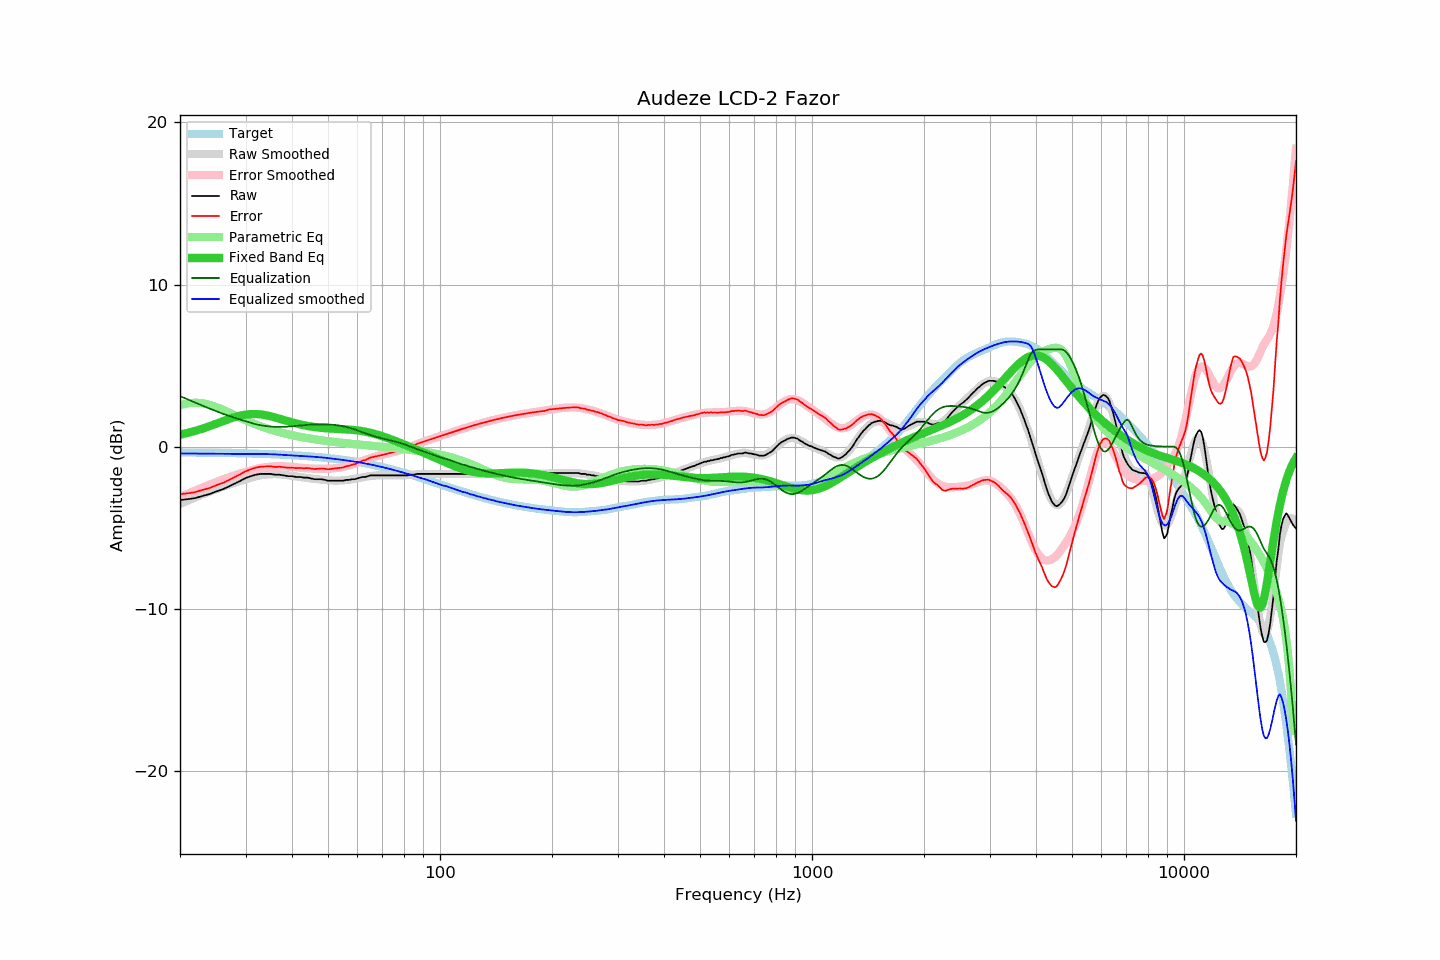

The table this chart was drawn from, first rows:
frequency, raw, error, smoothed, error_smoothed, equalization, parametric_eq, equalized_raw, equalized_smoothed, target
20, -3.29, -2.93, -3.54, -3.12, 3.12, 0.73, -0.18, -0.42, -0.36
21, -3.24, -2.88, -3.33, -2.91, 2.91, 0.85, -0.34, -0.42, -0.36
22, -3.17, -2.81, -3.14, -2.71, 2.71, 0.98, -0.46, -0.43, -0.37
23, -3.04, -2.67, -2.95, -2.52, 2.52, 1.11, -0.52, -0.43, -0.37
24, -2.93, -2.56, -2.78, -2.35, 2.35, 1.26, -0.58, -0.43, -0.38
25, -2.77, -2.39, -2.63, -2.19, 2.19, 1.41, -0.58, -0.44, -0.38
26, -2.64, -2.25, -2.48, -2.04, 2.04, 1.55, -0.60, -0.44, -0.39
27, -2.47, -2.08, -2.35, -1.90, 1.90, 1.69, -0.57, -0.45, -0.40
28, -2.29, -1.89, -2.23, -1.78, 1.78, 1.81, -0.51, -0.45, -0.40
29, -2.12, -1.71, -2.12, -1.67, 1.67, 1.91, -0.46, -0.46, -0.41
30, -1.94, -1.52, -2.03, -1.57, 1.57, 1.97, -0.38, -0.46, -0.42
31, -1.82, -1.40, -1.92, -1.46, 1.46, 2.01, -0.36, -0.46, -0.43
32, -1.73, -1.30, -1.84, -1.38, 1.38, 2.01, -0.35, -0.46, -0.44
33, -1.68, -1.24, -1.77, -1.32, 1.32, 1.98, -0.37, -0.46, -0.45
34, -1.68, -1.23, -1.73, -1.27, 1.27, 1.94, -0.41, -0.46, -0.46
35, -1.68, -1.22, -1.71, -1.24, 1.24, 1.87, -0.45, -0.47, -0.47
36, -1.73, -1.25, -1.70, -1.22, 1.22, 1.80, -0.51, -0.48, -0.48
37, -1.73, -1.24, -1.71, -1.21, 1.21, 1.72, -0.52, -0.50, -0.49
38, -1.77, -1.27, -1.74, -1.22, 1.22, 1.64, -0.56, -0.52, -0.50
39, -1.82, -1.31, -1.77, -1.23, 1.23, 1.57, -0.59, -0.54, -0.52
40, -1.82, -1.29, -1.80, -1.26, 1.26, 1.50, -0.57, -0.55, -0.53
41, -1.87, -1.33, -1.84, -1.28, 1.28, 1.43, -0.59, -0.56, -0.54
42, -1.87, -1.31, -1.88, -1.30, 1.30, 1.37, -0.57, -0.57, -0.56
43, -1.91, -1.34, -1.91, -1.32, 1.32, 1.32, -0.59, -0.59, -0.57
44, -1.91, -1.32, -1.94, -1.34, 1.34, 1.28, -0.57, -0.60, -0.59
45, -1.96, -1.35, -1.97, -1.35, 1.35, 1.24, -0.61, -0.61, -0.61
46, -2.01, -1.39, -1.99, -1.36, 1.36, 1.20, -0.65, -0.63, -0.63
47, -2.01, -1.37, -2.02, -1.37, 1.37, 1.18, -0.64, -0.65, -0.64
48, -2.01, -1.35, -2.04, -1.38, 1.38, 1.15, -0.64, -0.67, -0.66
49, -2.05, -1.37, -2.06, -1.37, 1.37, 1.14, -0.68, -0.68, -0.68
50, -2.10, -1.40, -2.08, -1.37, 1.37, 1.12, -0.73, -0.71, -0.70
51, -2.10, -1.38, -2.09, -1.36, 1.36, 1.11, -0.75, -0.73, -0.73
52, -2.10, -1.35, -2.10, -1.34, 1.34, 1.10, -0.76, -0.76, -0.75
53, -2.10, -1.33, -2.10, -1.32, 1.32, 1.09, -0.79, -0.78, -0.77
54, -2.10, -1.31, -2.09, -1.29, 1.29, 1.08, -0.81, -0.80, -0.80
55, -2.10, -1.28, -2.08, -1.25, 1.25, 1.07, -0.85, -0.83, -0.82
56, -2.05, -1.21, -2.06, -1.21, 1.21, 1.06, -0.84, -0.85, -0.84
57, -2.05, -1.18, -2.04, -1.16, 1.16, 1.05, -0.89, -0.88, -0.87
58, -2.01, -1.12, -2.02, -1.11, 1.11, 1.03, -0.90, -0.91, -0.90
59, -2.01, -1.09, -1.98, -1.06, 1.06, 1.02, -0.96, -0.93, -0.92
60, -1.96, -1.01, -1.95, -1.00, 1.00, 1.00, -0.97, -0.95, -0.95
61, -1.91, -0.93, -1.92, -0.94, 0.94, 0.97, -0.97, -0.98, -0.98
62, -1.87, -0.86, -1.89, -0.88, 0.88, 0.95, -0.99, -1.01, -1.01
63, -1.87, -0.83, -1.86, -0.82, 0.82, 0.92, -1.05, -1.04, -1.04
64, -1.82, -0.75, -1.84, -0.77, 0.77, 0.89, -1.06, -1.07, -1.07
65, -1.77, -0.67, -1.82, -0.71, 0.71, 0.85, -1.06, -1.10, -1.10
66, -1.77, -0.64, -1.80, -0.66, 0.66, 0.81, -1.11, -1.13, -1.13
67, -1.77, -0.61, -1.78, -0.62, 0.62, 0.77, -1.15, -1.17, -1.16
68, -1.77, -0.58, -1.77, -0.58, 0.58, 0.73, -1.20, -1.20, -1.20
69, -1.77, -0.54, -1.77, -0.54, 0.54, 0.68, -1.24, -1.23, -1.23
70, -1.77, -0.51, -1.76, -0.50, 0.50, 0.64, -1.27, -1.26, -1.26
71, -1.77, -0.48, -1.76, -0.47, 0.47, 0.59, -1.31, -1.30, -1.30
72, -1.77, -0.44, -1.77, -0.43, 0.43, 0.54, -1.34, -1.33, -1.33
73, -1.77, -0.41, -1.77, -0.40, 0.40, 0.49, -1.37, -1.37, -1.36
74, -1.77, -0.37, -1.77, -0.37, 0.37, 0.44, -1.40, -1.40, -1.40
75, -1.77, -0.34, -1.78, -0.34, 0.34, 0.39, -1.44, -1.44, -1.43
76, -1.77, -0.30, -1.78, -0.30, 0.30, 0.34, -1.47, -1.47, -1.47
77, -1.77, -0.27, -1.78, -0.27, 0.27, 0.29, -1.51, -1.51, -1.51
78, -1.77, -0.23, -1.77, -0.23, 0.23, 0.24, -1.54, -1.55, -1.54
79, -1.77, -0.20, -1.77, -0.19, 0.19, 0.19, -1.58, -1.58, -1.58
... 553 more rows
